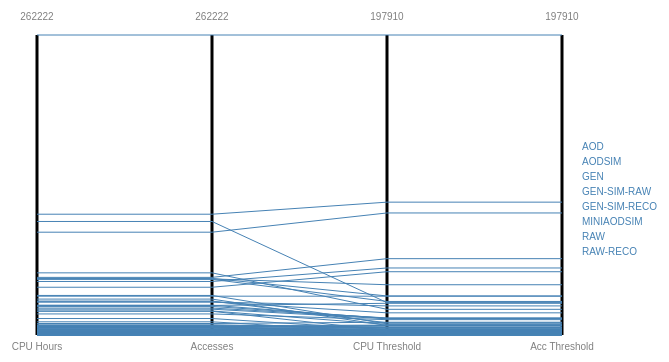
D3 v3 page, settled after 360 driven frames (6 s of simulated time); the page loaded 1 data file(s).


// ── datasetHistory.js
var margin = {top: 100, right: 50, bottom: 50, left: 50};
var graphWidth = screen.width - margin.left - margin.right;
var graphHeight = screen.height - margin.top - margin.bottom - 150;

var headers = ["CPU Hours", "Accesses", "CPU Threshold", "Acc Threshold"];
var ids = ["maxcpu", "maxacc", "dcpu", "dacc"]

var x = d3.scale.linear().domain([0, headers.length]).range([0, graphWidth]);
var yMaxCpu = d3.scale.linear().range([0, graphHeight]);
var yMaxAcc = d3.scale.linear().range([0, graphHeight]);
var yDeltaCpu = d3.scale.linear().range([0, graphHeight]);
var yDeltaAcc = d3.scale.linear().range([0, graphHeight]);

var chart = d3.select(".chart")
    .attr("width", graphWidth + margin.left + margin.right)
    .attr("height", graphHeight + margin.top + margin.bottom);

var graph = chart.append("g");
var lines1 = chart.append("g");
var lines2 = chart.append("g");
var lines3 = chart.append("g");
var selections = chart.append("g");

var axises = graph.selectAll("g")
    .data(headers)
    .enter().append("g")
        .attr("id", function(d, i) { return ids[i];});

axises.append("line")
    .attr("transform", function(d, i) { return "translate(" + (margin.left + x(i)) + ", " + margin.top + ")"; })
    .attr("x1", 0)
    .attr("y1", 0)
    .attr("x2", 0)
    .attr("y2", graphHeight)
    .attr("stroke-width", 3)
    .attr("stroke", "black");

axises.append("text")
    .attr("transform", function(d, i) { return "translate(" + (margin.left + x(i)) + ", " + margin.top + ")"; })
    .attr("dy", graphHeight + 15)
    .style("fill", "gray")
    .style("text-anchor", "middle")
    .text(function(d) { return d;});

var axValues = axises.append("g");

d3.csv("datasets.csv", type, function(error, data) {
    var maxVals = [d3.max(data, function(d) { return d.maxCPU; }), d3.max(data, function(d) { return d.maxAcc; }), d3.max(data, function(d) { return d.deltaCPU; }), d3.max(data, function(d) { return d.deltaAcc; })];

    yMaxCpu.domain([0, d3.max(data, function(d) { return d.maxCPU; })]);
    yMaxAcc.domain([0, d3.max(data, function(d) { return d.maxAcc; })]);
    yDeltaCpu.domain([0, d3.max(data, function(d) { return d.deltaCPU; })]);
    yDeltaAcc.domain([0, d3.max(data, function(d) { return d.deltaAcc; })]);

    axValues.append("text")
        .attr("class", "maxVal")
        .attr("transform", function(d, i) { return "translate(" + (margin.left + x(i)) + ", " + margin.top + ")"; })
        .attr("dy", -15)
        .style("fill", "gray")
        .style("text-anchor", "middle")
        .text(function(d, i) { return maxVals[i];});

    lines1.selectAll("g")
    .data(data)
    .enter().append("g").append("line")
        .attr("class", function(d) { return d.dataset + " " + d.popularityTime + " " + d.dataTier + " " + d.sizeGb + " " + d.age + " selected";})
        .attr("x1", function() { return margin.left + x(0);})
        .attr("y1", function(d) { return (margin.top + graphHeight) -  yMaxCpu(d.maxCPU);})
        .attr("x2", function() { return margin.left + x(1);})
        .attr("y2", function(d) { return (margin.top + graphHeight) - yMaxAcc(d.maxAcc);})
        .attr("stroke-width", 1)
        .attr("stroke", "steelblue");

    lines2.selectAll("g")
    .data(data)
    .enter().append("g").append("line")
        .attr("class", function(d) { return d.dataset + " " + d.popularityTime + " " + d.dataTier + " " + d.sizeGb + " " + d.age + " selected";})
        .attr("x1", function() { return margin.left + x(1);})
        .attr("y1", function(d) { return (margin.top + graphHeight) -  yMaxAcc(d.maxAcc);})
        .attr("x2", function() { return margin.left + x(2);})
        .attr("y2", function(d) { return (margin.top + graphHeight) - yDeltaCpu(d.deltaCPU);})
        .attr("stroke-width", 1)
        .attr("stroke", "steelblue");

    lines3.selectAll("g")
    .data(data)
    .enter().append("g").append("line")
        .attr("class", function(d) { return d.dataset + " " + d.popularityTime + " " + d.dataTier + " " + d.sizeGb + " " + d.age + " selected";})
        .attr("x1", function() { return margin.left + x(2);})
        .attr("y1", function(d) { return (margin.top + graphHeight) -  yDeltaCpu(d.deltaCPU);})
        .attr("x2", function() { return margin.left + x(3);})
        .attr("y2", function(d) { return (margin.top + graphHeight) - yDeltaAcc(d.deltaAcc);})
        .attr("stroke-width", 1)
        .attr("stroke", "steelblue");

    var dataTiers = d3.nest()
        .key(function(d) { return d.dataTier;}).sortKeys(d3.ascending)
        .entries(data);

    var ySelections = d3.scale.linear().domain([0, dataTiers.length]).range([0, dataTiers.length*15]);

    selections.selectAll("g")
    .data(dataTiers)
    .enter().append("text")
        .attr("transform", function(d, i) { return "translate(" + (margin.left + graphWidth - x(1) + 20) + ", " + (margin.top + (graphHeight/3) + 15 + ySelections(i)) + ")"; })
        .style("fill", "steelblue")
        .style("stroke-width", 0)
        .style("text-anchor", "start")
        .text(function(d) { return d.key;})
        .on("mouseover", function(){
            d3.select(this).attr("cursor", "pointer");
        })
        .on("click", function(d){
            d3.selectAll(".selected")
                .style("stroke", "steelblue")
                .style("fill", "steelblue")
                .classed("selected", false);
            d3.select(this).classed("selected", true)
                .style("fill", "orange");
            d3.selectAll("." + d.key)
                .classed("selected", true)
                .style("stroke", "orange")
                .each(function () {
                    this.parentNode.parentNode.appendChild(this.parentNode);
                });});
});

function type(d) {
    d.dataset = d.dataset;
    d.maxCPU = +d.maxCPU;
    d.deltaCPU = +d.deltaCPU;
    d.maxAcc = +d.maxAcc;
    d.deltaAcc = +d.deltaAcc;
    d.popularityTime = +d.popularityTime;
    d.dataTier = d.dataTier;
    d.sizeGb = +d.sizeGb;
    d.age = +d.age;
    return d;
}

### data: datasets.csv
dataset, maxCPU, deltaCPU, maxAcc, deltaAcc, popularityTime, dataTier, sizeGb, age
/ADDdiLepton_LambdaT-2000_Tune4C_8TeV-py…, 154, 139, 154, 139, 7, AODSIM, 73, 0
/ADDdiLepton_LambdaT-2400_Tune4C_8TeV-py…, 168, 17, 168, 17, 10, AODSIM, 73, 7
/ADDdiLepton_LambdaT-3200_Tune4C_8TeV-py…, 151, 108, 151, 108, 2, AODSIM, 72, 42
/ADDdiLepton_LambdaT-4800_Tune4C_8TeV-py…, 385, 327, 385, 327, 4, AODSIM, 71, 0
/ADDdiLepton_LambdaT-5200_Tune4C_8TeV-py…, 327, 266, 327, 266, 4, AODSIM, 71, 0
/ADDmonoJet_MD-3_d-3_Tune4C_8TeV-pythia8…, 193, 177, 193, 177, 6, AODSIM, 106, 49
/ADDmonoPhoton_MD1-d3_8TeV-pythia8/Summe…, 26, 10, 26, 10, 3, AODSIM, 16, 28
/ADDmonoPhoton_MD3-d3_8TeV-pythia8/Summe…, 50, 33, 50, 33, 4, AODSIM, 16, 49
/BJetPlusX/Run2012B-13Jul2012-v1/AOD, 18413, 10109, 18413, 10109, 22, AOD, 8930, 28
/BJetPlusX/Run2012B-22Jan2013-v1/AOD, 14395, 3552, 14395, 3552, 19, AOD, 8946, 56
/BJetPlusX/Run2012C-22Jan2013-v1/AOD, 25814, 20920, 25814, 20920, 12, AOD, 11736, 133
/BJetPlusX/Run2012C-24Aug2012-v2/AOD, 2102, 1879, 2102, 1879, 2, AOD, 814, 0
/BJetPlusX/Run2012C-PromptReco-v1/AOD, 1146, 758, 1146, 758, 9, AOD, 806, 14
/BJetPlusX/Run2012C-PromptReco-v2/AOD, 22569, 10681, 22569, 10681, 27, AOD, 10820, 175
/BJetPlusX/Run2012D-22Jan2013-v1/AOD, 23540, 11272, 23540, 11272, 19, AOD, 14228, 147
/BJetPlusX/Run2012D-PromptReco-v1/AOD, 46784, 44214, 46784, 44214, 3, AOD, 14026, 91
/BJets_HT-250To500_8TeV-madgraph/Summer1…, 10046, 8427, 10046, 8427, 8, AODSIM, 4969, 91
/BJets_HT-500To1000_8TeV-madgraph/Summer…, 5837, 4130, 5837, 4130, 11, AODSIM, 2670, 91
/BTag/Run2011A-PromptReco-v4/AOD, 1921, 1372, 1921, 1372, 12, AOD, 1073, 21
/BTag/Run2011B-PromptReco-v1/AOD, 439, 250, 439, 250, 3, AOD, 710, 42
/BTag/Run2012A-22Jan2013-v1/AOD, 1049, 580, 1049, 580, 30, AOD, 631, 0
/BTag/Run2012A-recover-06Aug2012-v1/AOD, 150, 64, 150, 64, 5, AOD, 57, 42
/BTag/Run2012B-13Jul2012-v1/AOD, 3158, 1408, 3158, 1408, 3, AOD, 2306, 42
/BTag/Run2012B-22Jan2013-v1/AOD, 4050, 2699, 4050, 2699, 22, AOD, 2243, 7
/BTag/Run2012C-22Jan2013-v1/AOD, 4412, 2529, 4412, 2529, 25, AOD, 2977, 7
/BTag/Run2012C-PromptReco-v2/AOD, 7621, 5180, 7621, 5180, 5, AOD, 2779, 42
/BTag/Run2012D-22Jan2013-v1/AOD, 7120, 6185, 7120, 6185, 26, AOD, 3765, 7
/BcToJPsi3Pi_7TeV-bcvegpy-pythia6-evtgen…, 13, 7, 13, 7, 3, AODSIM, 924, 28
/BcToJPsiPiPiPi_BcFilter_7TeV-bcvegpy-py…, 117, 87, 117, 87, 12, AODSIM, 1752, 35
/BcToJPsiPi_7TeV-bcvegpy-pythia6-evtgen/…, 55, 38, 55, 38, 2, AODSIM, 925, 42
/BcToJPsiPi_BcFilter_7TeV-bcvegpy-pythia…, 643, 512, 643, 512, 2, AODSIM, 1737, 56
/BcToJpsiPi_EtaPtFilter_8TeV-bcvegpy2/Su…, 2568, 2560, 2568, 2560, 2, AODSIM, 1326, 7
/BdToD0starPi_EtaPtFilter_8TeV-pythia6-e…, 26042, 10820, 26042, 10820, 4, AODSIM, 8869, 42
/BdToKK_EtaPtFilter_8TeV-pythia6-evtgen/…, 15, 11, 15, 11, 6, AODSIM, 19, 49
/BprimeBprimeToBHBHinc_M-1000_TuneZ2star…, 338, 83, 338, 83, 12, AODSIM, 49, 91
/BprimeBprimeToBHBHinc_M-1200_TuneZ2star…, 377, 178, 377, 178, 9, AODSIM, 47, 7
/BprimeBprimeToBHBHinc_M-1300_TuneZ2star…, 210, 110, 210, 110, 2, AODSIM, 46, 28
/BprimeBprimeToBHBHinc_M-1400_TuneZ2star…, 225, 117, 225, 117, 5, AODSIM, 49, 28
/BprimeBprimeToBHBHinc_M-450_TuneZ2star_…, 436, 358, 436, 358, 9, AODSIM, 47, 21
/BprimeBprimeToBHBHinc_M-500_TuneZ2star_…, 461, 390, 461, 390, 3, AODSIM, 46, 21
/BprimeBprimeToBHBHinc_M-800_TuneZ2star_…, 297, 119, 297, 119, 2, AODSIM, 50, 21
/BprimeBprimeToBHBHinc_M-850_TuneZ2star_…, 162, 29, 162, 29, 2, AODSIM, 45, 7
/BprimeBprimeToBHBHinc_M-900_TuneZ2star_…, 268, 167, 268, 167, 4, AODSIM, 43, 7
/BprimeBprimeToBHBHinc_M-950_TuneZ2star_…, 176, 78, 176, 78, 3, AODSIM, 46, 0
/BprimeBprimeToBHBZinc_M-650_TuneZ2star_…, 173, 173, 173, 173, 5, AODSIM, 44, 0
/BprimeBprimeToBHBZinc_M-675_TuneZ2star_…, 94, 89, 94, 89, 3, AODSIM, 46, 0
/BprimeBprimeToBHBZinc_M-750_TuneZ2star_…, 154, 151, 154, 151, 3, AODSIM, 47, 14
/BprimeBprimeToBHBZinc_M-900_TuneZ2star_…, 509, 27, 509, 27, 3, AODSIM, 136, 14
/BprimeBprimeToBHBZinc_M-950_TuneZ2star_…, 450, 200, 450, 200, 3, AODSIM, 136, 7
/BprimeBprimeToBHTWinc_M-450_TuneZ2star_…, 251, 171, 251, 171, 4, AODSIM, 46, 7
/BprimeBprimeToBHTWinc_M-500_TuneZ2star_…, 287, 252, 287, 252, 3, AODSIM, 46, 14
/BprimeBprimeToBHTWinc_M-800_TuneZ2star_…, 411, 64, 411, 64, 2, AODSIM, 49, 28
/BprimeBprimeToBZBZinc_M-1500_TuneZ2star…, 136, 120, 136, 120, 3, AODSIM, 44, 0
/BprimeBprimeToBZBZinc_M-450_TuneZ2star_…, 101, 66, 101, 66, 2, AODSIM, 43, 21
/BprimeBprimeToBZBZinc_M-900_TuneZ2star_…, 178, 70, 178, 70, 3, AODSIM, 45, 7
/BprimeBprimeToBZBZinc_M-950_TuneZ2star_…, 151, 151, 151, 151, 9, AODSIM, 46, 0
/BprimeBprimeToBZTWinc_M-1000_TuneZ2star…, 563, 328, 563, 328, 3, AODSIM, 140, 21
/BprimeBprimeToBZTWinc_M-450_TuneZ2star_…, 218, 104, 218, 104, 10, AODSIM, 57, 77
/BprimeBprimeToBZTWinc_M-500_TuneZ2star_…, 309, 164, 309, 164, 3, AODSIM, 58, 0
/BprimeBprimeToBZTWinc_M-600_TuneZ2star_…, 316, 52, 316, 52, 4, AODSIM, 60, 35
... 92 more rows